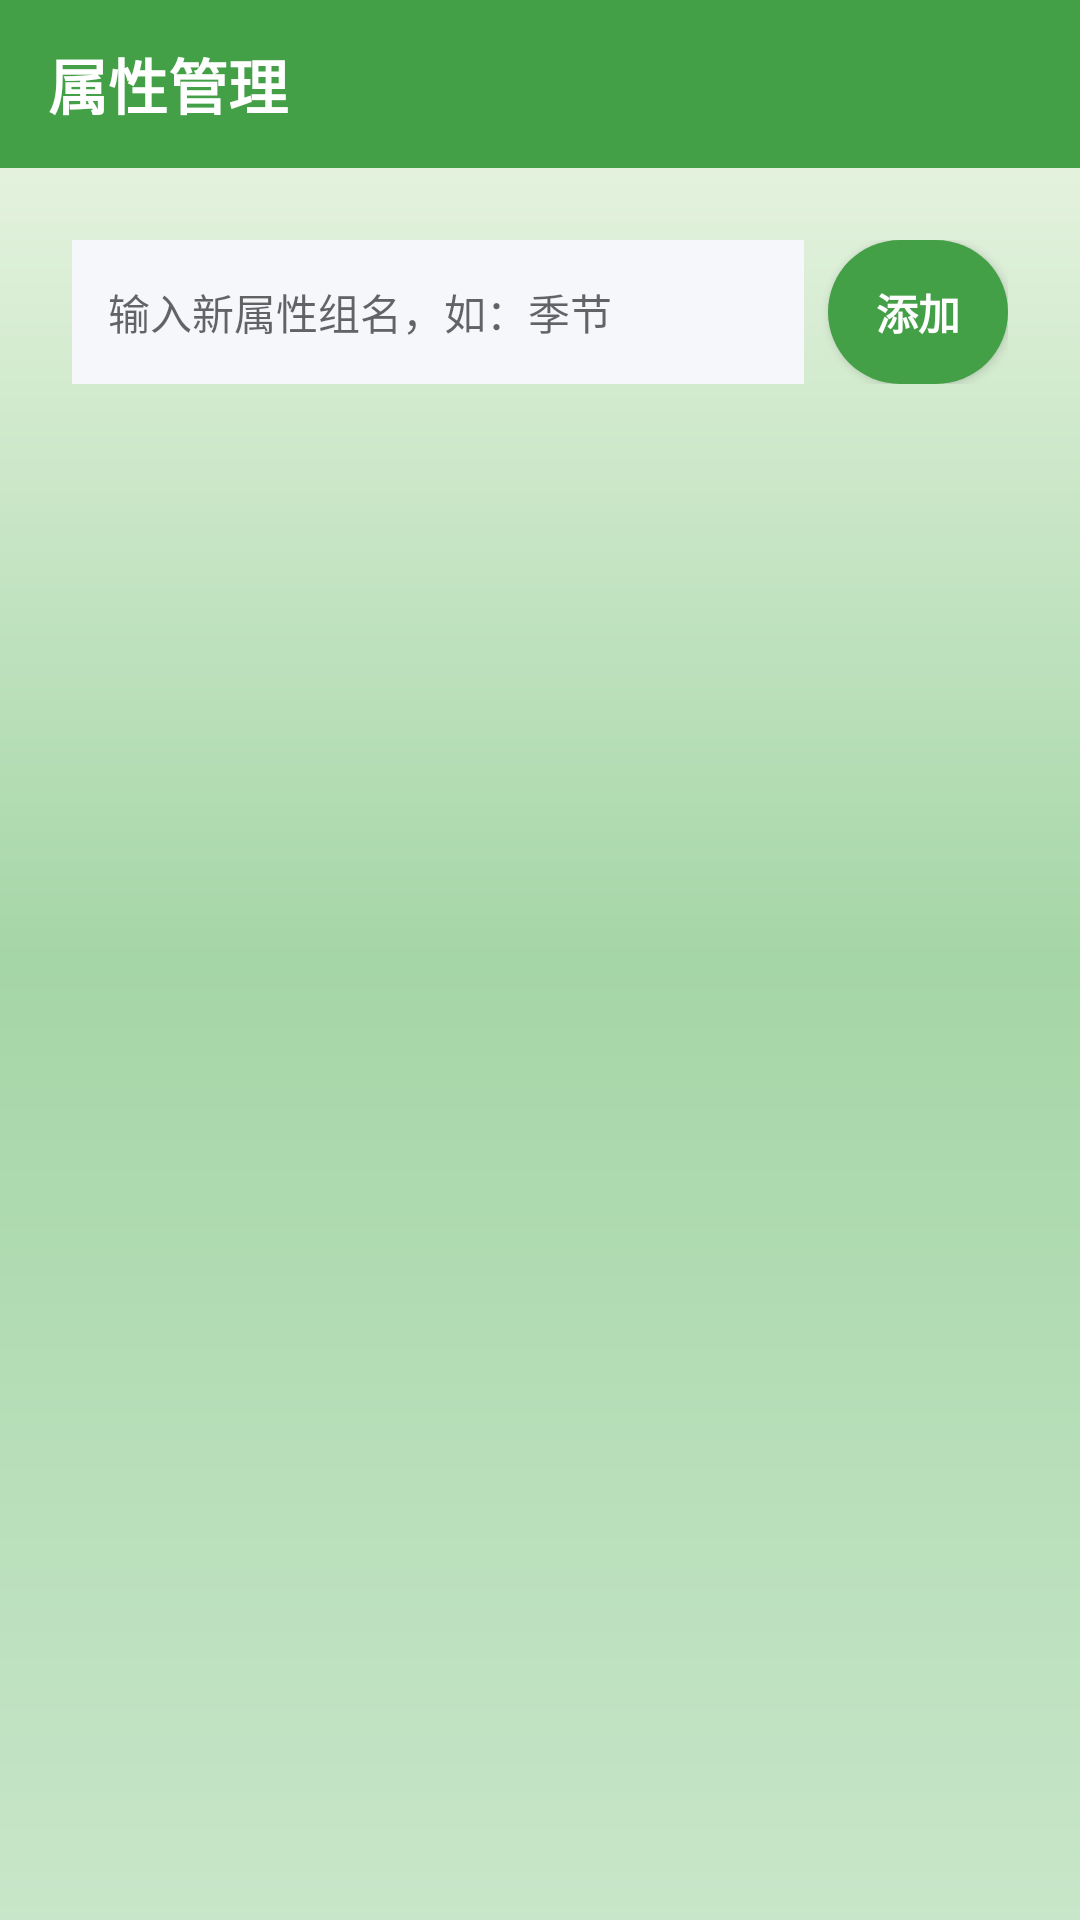

Here is an Android app screen rendered from its layout file. Give the layout XML and the strings, colors and styles it references.
<!-- AndroidManifest.xml: application theme AppTheme -->
<!-- res/layout/activity_attribute_groups.xml -->
<?xml version="1.0" encoding="utf-8"?>
<LinearLayout xmlns:android="http://schemas.android.com/apk/res/android"
    android:layout_width="match_parent"
    android:layout_height="match_parent"
    android:orientation="vertical"
    android:background="@drawable/bg_gradient">

    <LinearLayout
        android:layout_width="match_parent"
        android:layout_height="56dp"
        android:background="@color/primary"
        android:gravity="center_vertical"
        android:paddingHorizontal="16dp">
        <TextView
            android:layout_width="0dp"
            android:layout_height="wrap_content"
            android:layout_weight="1"
            android:text="属性管理"
            android:textSize="20sp"
            android:textColor="@android:color/white"
            android:textStyle="bold"/>
    </LinearLayout>

    <LinearLayout
        android:layout_width="match_parent"
        android:layout_height="wrap_content"
        android:background="@drawable/bg_card_white"
        android:padding="12dp"
        android:gravity="center_vertical"
        android:orientation="horizontal"
        android:layout_marginHorizontal="12dp"
        android:layout_marginTop="12dp">

        <EditText
            android:id="@+id/et_group_name"
            android:layout_width="0dp"
            android:layout_height="48dp"
            android:layout_weight="1"
            android:background="#F5F7FA"
            android:padding="12dp"
            android:hint="输入新属性组名，如：季节"
            android:textSize="14sp"
            android:singleLine="true"/>

        <Button
            android:id="@+id/btn_add_group"
            style="@style/AppButton.Medium"
            android:layout_width="wrap_content"
            android:layout_height="48dp"
            android:text="添加"
            android:textSize="14sp"
            android:minWidth="56dp"
            android:maxLines="1"
            android:ellipsize="none"
            android:layout_marginStart="8dp"/>
    </LinearLayout>

    <androidx.recyclerview.widget.RecyclerView
        android:id="@+id/rv_attribute_groups"
        android:layout_width="match_parent"
        android:layout_height="match_parent"
        android:paddingHorizontal="12dp"
        android:paddingTop="8dp"/>
</LinearLayout>
<!-- resources referenced by this layout -->
<resources>
  <color name="primary">#43A047</color>
  <!-- drawable bg_gradient (drawable) -->
  <?xml version="1.0" encoding="utf-8"?>
  <shape xmlns:android="http://schemas.android.com/apk/res/android">
      <gradient
          android:angle="90"
          android:startColor="#C8E6C9"
          android:centerColor="#A5D6A7"
          android:endColor="#F1F8E9" />
  </shape>
  <style name="AppButton.Medium" parent="Widget.AppCompat.Button">
          <item name="android:layout_width">wrap_content</item>
          <item name="android:layout_height">44dp</item>
          <item name="android:textSize">15sp</item>
          <item name="android:textStyle">bold</item>
          <item name="android:textColor">@android:color/white</item>
          <item name="android:background">@drawable/btn_rounded_primary</item>
          <item name="android:paddingLeft">16dp</item>
          <item name="android:paddingRight">16dp</item>
          <item name="android:minWidth">0dp</item>
          <item name="android:maxLines">1</item>
          <item name="android:ellipsize">end</item>
          <item name="android:gravity">center</item>
      </style>
  <style name="AppTheme" parent="Theme.AppCompat.Light.NoActionBar">
          <item name="alertDialogTheme">@style/AppAlertDialog</item>
          <item name="android:windowBackground">@drawable/bg_gradient</item>
          <item name="android:colorBackground">@color/background</item>
          <item name="android:statusBarColor">@color/primary</item>
      </style>
  <!-- drawable btn_rounded_primary (drawable) -->
  <?xml version="1.0" encoding="utf-8"?>
  <shape xmlns:android="http://schemas.android.com/apk/res/android"
      android:shape="rectangle">
      <solid android:color="@color/primary" />
      <corners android:radius="28dp" />
      <padding android:left="8dp" android:right="8dp" android:top="4dp" android:bottom="4dp" />
  </shape>
  <style name="AppAlertDialog" parent="Theme.AppCompat.Light.Dialog.Alert">
          <item name="buttonBarButtonStyle">@style/AppAlertButton</item>
      </style>
  <color name="background">#E8F0E8</color>
  <style name="AppAlertButton" parent="Widget.AppCompat.Button.ButtonBar.AlertDialog">
          <item name="android:textSize">15sp</item>
          <item name="android:textStyle">bold</item>
          <item name="android:textColor">@android:color/white</item>
          <item name="android:background">@drawable/btn_rounded_primary</item>
          <item name="android:minHeight">44dp</item>
          <item name="android:paddingLeft">16dp</item>
          <item name="android:paddingRight">16dp</item>
      </style>
</resources>
